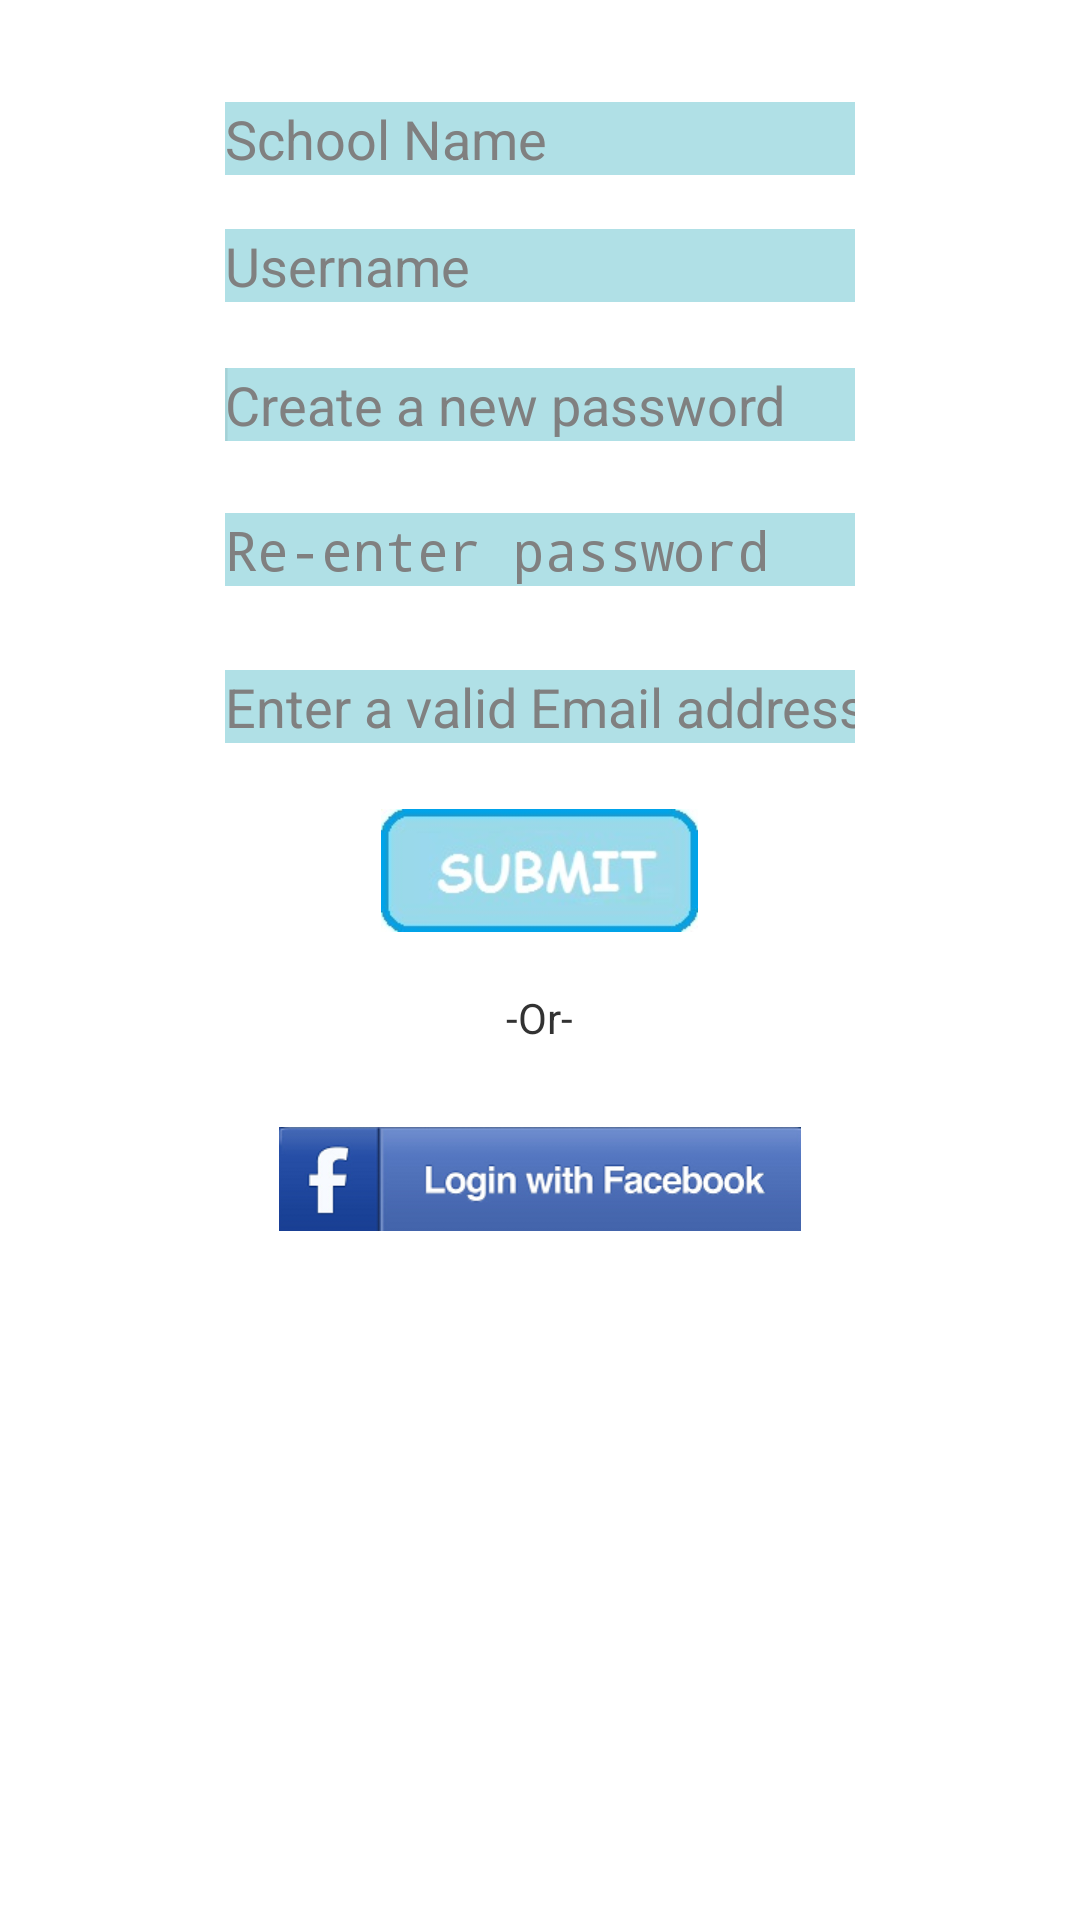

Produce the Android XML layout that renders to this screen, including the resource entries it uses.
<!-- AndroidManifest.xml: application theme android:Theme.Holo.Light -->
<!-- res/layout/activity_sign_up.xml -->
<RelativeLayout xmlns:android="http://schemas.android.com/apk/res/android"
    xmlns:tools="http://schemas.android.com/tools"
    android:layout_width="match_parent"
    android:layout_height="match_parent"
    android:paddingBottom="@dimen/activity_vertical_margin"
    android:paddingLeft="@dimen/activity_horizontal_margin"
    android:paddingRight="@dimen/activity_horizontal_margin"
    android:paddingTop="@dimen/activity_vertical_margin"
    tools:context=".SignUpActivity" >

    <EditText
        android:id="@+id/collegename"
        android:layout_width="wrap_content"
        android:layout_height="wrap_content"
        android:layout_alignParentTop="true"
        android:layout_centerHorizontal="true"
        android:layout_marginTop="34dp"
        android:background="#B0E0E6"
        android:ems="10"
        android:hint="@string/collegeName" />

    <EditText
        android:id="@+id/username"
        android:layout_width="wrap_content"
        android:layout_height="wrap_content"
        android:layout_alignLeft="@+id/collegename"
        android:layout_below="@+id/collegename"
        android:layout_marginTop="18dp"
        android:background="#B0E0E6"
        android:ems="10"
        android:hint="@string/new_username" />

    <EditText
        android:id="@+id/pass_word"
        android:layout_width="wrap_content"
        android:layout_height="wrap_content"
        android:layout_alignLeft="@+id/username"
        android:layout_below="@+id/username"
        android:layout_marginTop="22dp"
        android:background="#B0E0E6"
        android:ems="10"
        android:hint="@string/pass_word_new" >

        <requestFocus />
    </EditText>

    <EditText
        android:id="@+id/emailaddress"
        android:layout_width="wrap_content"
        android:layout_height="wrap_content"
        android:layout_below="@+id/password2"
        android:layout_centerHorizontal="true"
        android:layout_marginTop="28dp"
        android:background="#B0E0E6"
        android:ems="10"
        android:hint="@string/emailaddress"
        android:inputType="textEmailAddress"
        android:onClick="alertSubmit" />

    <EditText
        android:id="@+id/password2"
        android:layout_width="wrap_content"
        android:layout_height="wrap_content"
        android:layout_below="@+id/pass_word"
        android:layout_centerHorizontal="true"
        android:layout_marginTop="24dp"
        android:background="#B0E0E6"
        android:ems="10"
        android:hint="@string/password2"
        android:inputType="textPassword" />

    <ImageButton
        android:id="@+id/create"
        android:layout_width="wrap_content"
        android:layout_height="wrap_content"
        android:layout_below="@+id/emailaddress"
        android:layout_centerHorizontal="true"
        android:layout_marginTop="22dp"
        android:background="#ffffff"
        android:contentDescription="@string/submitdes"
        android:onClick="alertSubmit"
        android:src="@drawable/submitbutton" />

    <TextView
        android:id="@+id/choicetext"
        android:layout_width="wrap_content"
        android:layout_height="wrap_content"
        android:layout_below="@+id/create"
        android:layout_centerHorizontal="true"
        android:layout_marginTop="19dp"
        android:text="@string/or"
        android:textAppearance="?android:attr/textAppearanceSmall" />

    <ImageButton
        android:id="@+id/signupbutton"
        android:layout_width="wrap_content"
        android:layout_height="wrap_content"
        android:layout_below="@+id/choicetext"
        android:layout_centerHorizontal="true"
        android:layout_marginTop="27dp"
        android:background="#ffffff"
        android:contentDescription="@string/logodescribe"
        android:src="@drawable/facebutt" />

</RelativeLayout>
<!-- resources referenced by this layout -->
<resources>
  <!-- drawable facebutt: png bitmap (drawable-xhdpi, 16114 bytes) -->
  <!-- drawable submitbutton: jpg bitmap (drawable-xhdpi, 8139 bytes) -->
  <string name="collegeName">School Name</string>
  <string name="emailaddress">Enter a valid Email address</string>
  <string name="logodescribe">describe</string>
  <string name="new_username">Username</string>
  <string name="or">-Or-</string>
  <string name="pass_word_new">Create a new password</string>
  <string name="password2">Re-enter password</string>
  <string name="submitdes">submit desc</string>
</resources>
